Image classification data set "data_synthetic" (BG-traveling/RPS-Project-V2 on GitHub). Class labels (3): paper, rock, scissors.

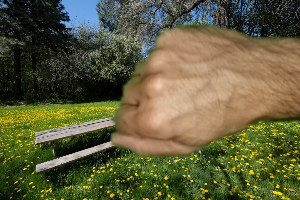
Label: rock

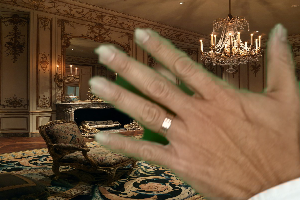
Label: paper

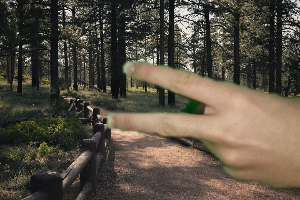
Label: scissors

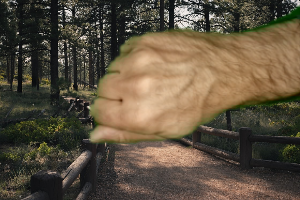
Label: rock

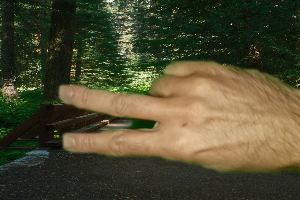
Label: scissors

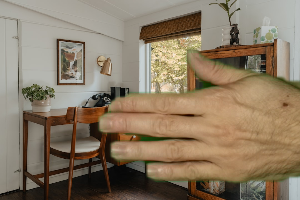
Label: paper
